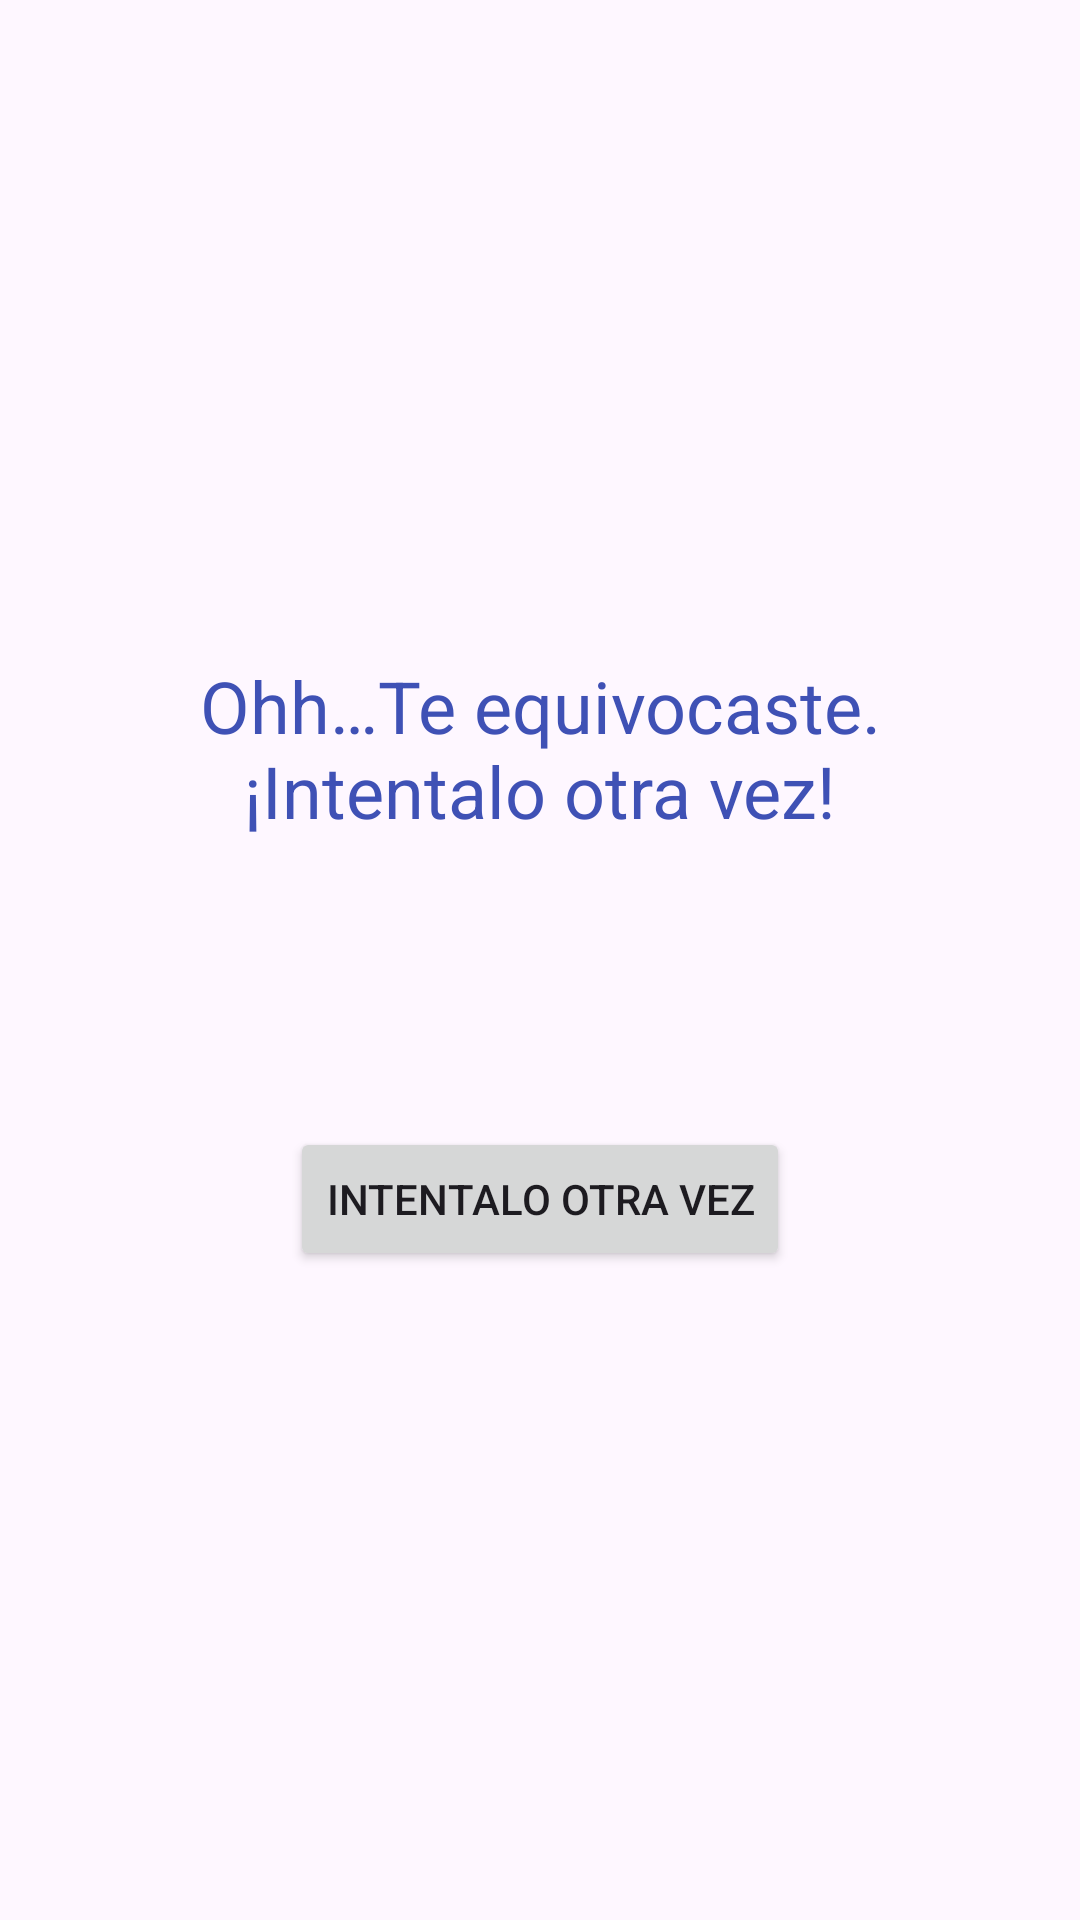

Reconstruct the res/layout file that produces this screen, plus the resources it refers to.
<!-- AndroidManifest.xml: application theme Theme.Ejercicio_indiv_3_M_5 -->
<!-- res/layout/fragment_3.xml -->
<?xml version="1.0" encoding="utf-8"?>
<androidx.constraintlayout.widget.ConstraintLayout xmlns:android="http://schemas.android.com/apk/res/android"
    xmlns:app="http://schemas.android.com/apk/res-auto"
    xmlns:tools="http://schemas.android.com/tools"
    android:id="@+id/frameLayout3"
    android:layout_width="match_parent"
    android:layout_height="match_parent"
    tools:context=".Fragment3" >

    <TextView
        android:id="@+id/textView"
        android:layout_width="wrap_content"
        android:layout_height="wrap_content"
        android:layout_marginTop="219dp"
        android:paddingHorizontal="40dp"
        android:text="@string/negative_answer"
        android:textAlignment="center"
        android:textColor="#3F51B5"
        android:textSize="24sp"
        app:layout_constraintEnd_toEndOf="parent"
        app:layout_constraintStart_toStartOf="parent"
        app:layout_constraintTop_toTopOf="parent" />

    <Button
        android:id="@+id/btnTryAgain"
        android:layout_width="wrap_content"
        android:layout_height="wrap_content"
        android:layout_marginTop="96dp"
        android:text="@string/btn_try_again"
        app:layout_constraintEnd_toEndOf="parent"
        app:layout_constraintStart_toStartOf="parent"
        app:layout_constraintTop_toBottomOf="@+id/textView" />
</androidx.constraintlayout.widget.ConstraintLayout>
<!-- resources referenced by this layout -->
<resources>
  <string name="btn_try_again">INTENTALO OTRA VEZ</string>
  <string name="negative_answer">Ohh…Te equivocaste. ¡Intentalo otra vez!</string>
  <style name="Theme.Ejercicio_indiv_3_M_5" parent="Base.Theme.Ejercicio_indiv_3_M_5" />
  <style name="Base.Theme.Ejercicio_indiv_3_M_5" parent="Theme.Material3.DayNight.NoActionBar">
          
          
      </style>
</resources>
